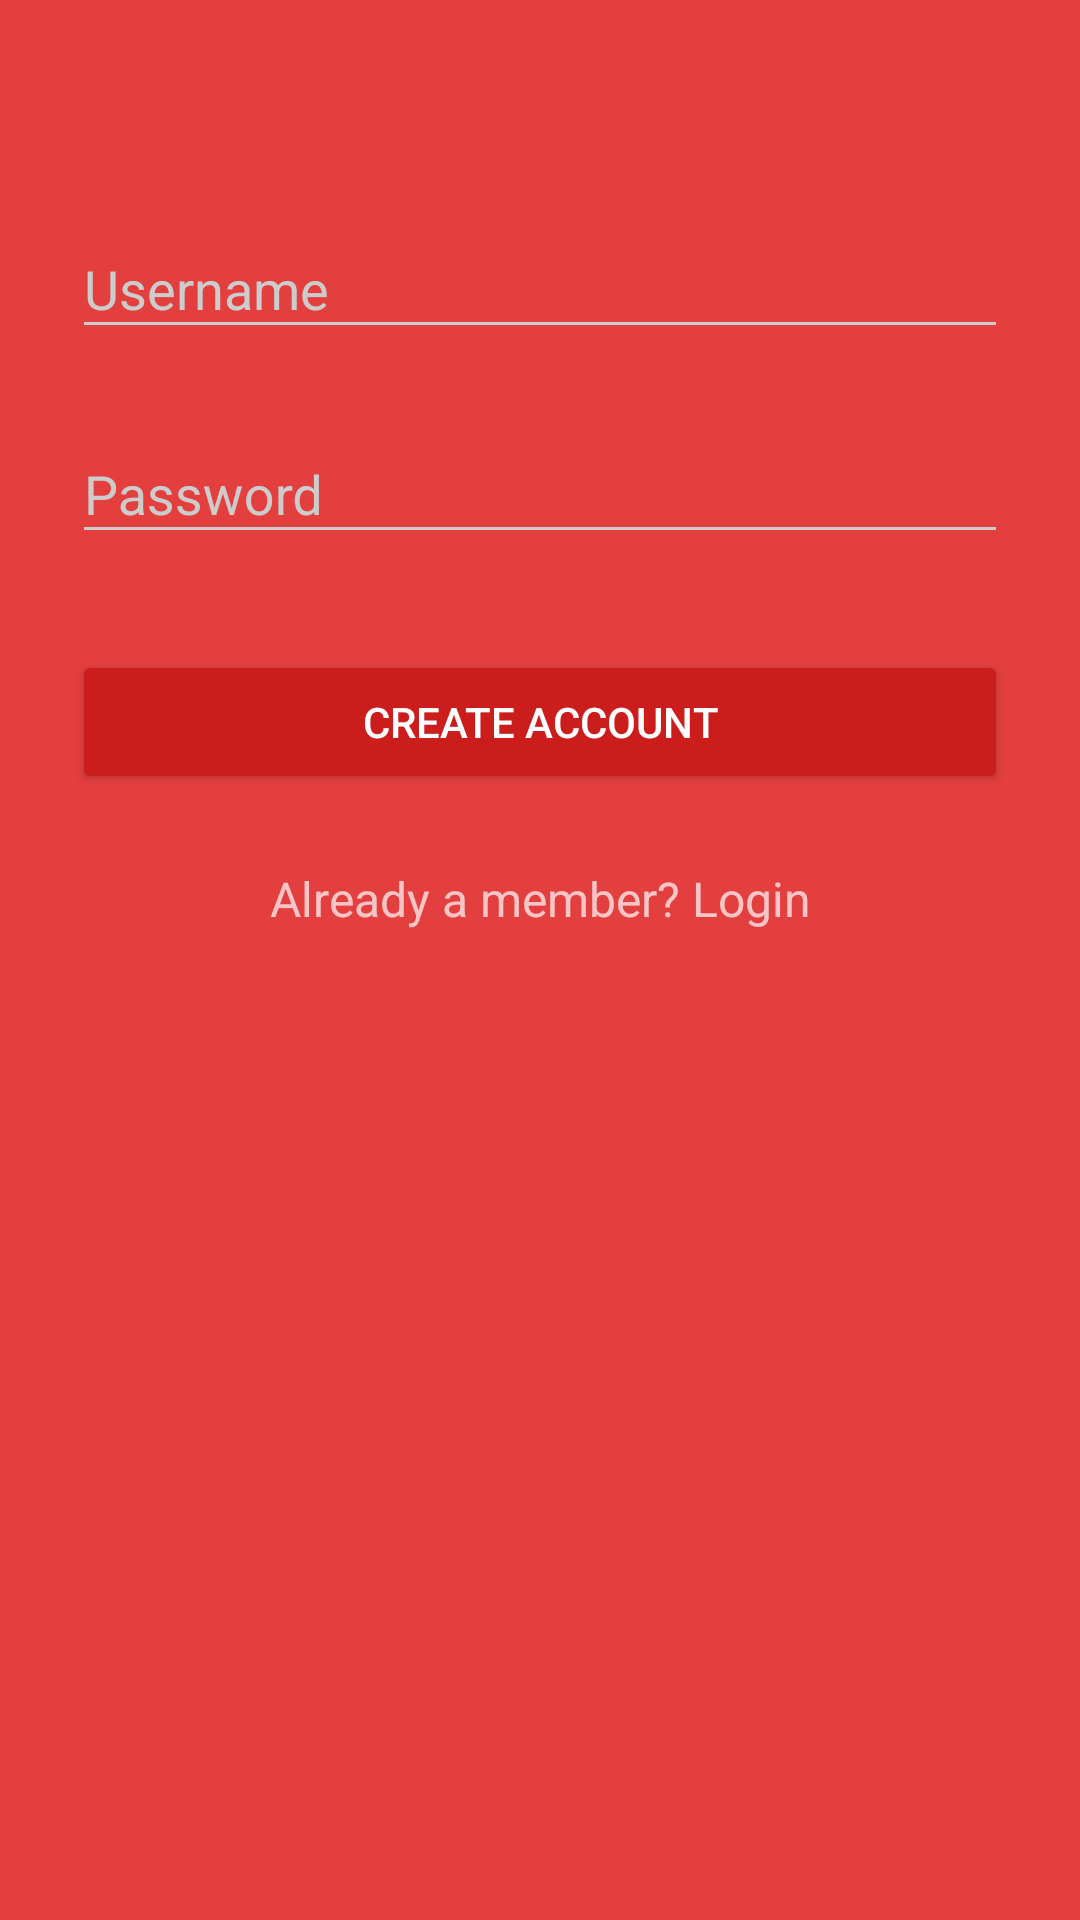

Android layout source for this screen:
<!-- AndroidManifest.xml: activity theme AppTheme.Dark -->
<!-- res/layout/activity_signup.xml -->
<?xml version="1.0" encoding="utf-8"?>
<ScrollView
    xmlns:android="http://schemas.android.com/apk/res/android"
    android:layout_width="fill_parent"
    android:layout_height="fill_parent"
    android:fitsSystemWindows="true">

    <LinearLayout
        android:orientation="vertical"
        android:layout_width="match_parent"
        android:layout_height="wrap_content"
        android:paddingTop="56dp"
        android:paddingLeft="24dp"
        android:paddingRight="24dp">

        

        

        
        <android.support.design.widget.TextInputLayout
            android:layout_width="match_parent"
            android:layout_height="wrap_content"
            android:layout_marginTop="8dp"
            android:layout_marginBottom="8dp">
            <android.support.design.widget.TextInputEditText
                android:id="@+id/input_username"
                android:layout_width="match_parent"
                android:layout_height="wrap_content"
                android:inputType="text"
                android:hint="Username" />
        </android.support.design.widget.TextInputLayout>

        
        <android.support.design.widget.TextInputLayout
            android:layout_width="match_parent"
            android:layout_height="wrap_content"
            android:layout_marginTop="8dp"
            android:layout_marginBottom="8dp">
            <android.support.design.widget.TextInputEditText
                android:id="@+id/input_password"
                android:layout_width="match_parent"
                android:layout_height="wrap_content"
                android:inputType="textPassword"
                android:hint="Password"/>
        </android.support.design.widget.TextInputLayout>

        
        <android.support.v7.widget.AppCompatButton
            android:id="@+id/btn_signup"
            android:layout_width="fill_parent"
            android:layout_height="wrap_content"
            android:layout_marginTop="24dp"
            android:layout_marginBottom="24dp"
            android:padding="12dp"
            android:text="Create Account"/>

        <TextView android:id="@+id/link_login"
            android:layout_width="fill_parent"
            android:layout_height="wrap_content"
            android:layout_marginBottom="24dp"
            android:text="Already a member? Login"
            android:gravity="center"
            android:textSize="16dip"/>

    </LinearLayout>
</ScrollView>
<!-- resources referenced by this layout -->
<resources>
  <style name="AppTheme.Dark" parent="Theme.AppCompat.NoActionBar">
          <item name="colorPrimary">@color/primary</item>
          <item name="colorPrimaryDark">@color/primary_dark</item>
          <item name="colorAccent">@color/accent</item>
  
          <item name="android:windowBackground">@color/primary</item>
  
          <item name="colorControlNormal">@color/iron</item>
          <item name="colorControlActivated">@color/white</item>
          <item name="colorControlHighlight">@color/white</item>
          <item name="android:textColorHint">@color/iron</item>
  
          <item name="colorButtonNormal">@color/primary_darker</item>
          <item name="android:colorButtonNormal">@color/primary_darker</item>
      </style>
  <color name="primary">#E43F3F</color>
  <color name="primary_dark">#E12929</color>
  <color name="accent">#FFFFFF</color>
  <color name="iron">#CCCCCC</color>
  <color name="white">#FFFFFF</color>
  <color name="primary_darker">#CC1D1D</color>
</resources>
